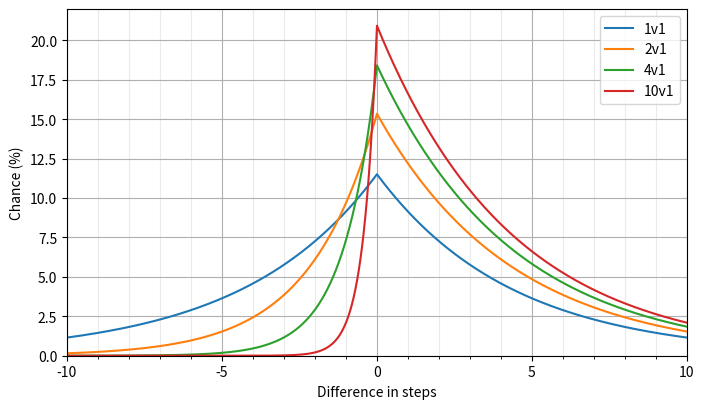

The script that saved this image: (Note: this script raises an exception after producing the figure.)
import numpy
import matplotlib as mpl
import matplotlib.pyplot as plt
import scipy.misc
import scipy.stats
import scipy.special

db = 0.1 * numpy.log(10)

figsize = (8, 4.5)
dpi = 150
left = -10
right = 10

x = numpy.arange(left, right + 1e-6, 1e-3)

def set_ax_pdf(ax):
    ax.grid(True, which='major')
    ax.grid(True, which='minor', alpha=0.25)
    ax.set_xlabel('Difference in steps')
    ax.set_ylabel('Chance (%)')
    ax.set_xticks(numpy.arange(left, right + 1e-6, 5.0))
    ax.set_xticks(numpy.arange(left, right + 1e-6, 1.0), minor=True)
    ax.set_xlim(left=left, right=right)
    ax.set_ylim(bottom=0)

def set_ax_sf(ax):
    ax.grid(True, which='major')
    ax.grid(True, which='minor', alpha=0.25)
    ax.set_xlabel('Difference in steps')
    ax.set_ylabel('Chance to hit (%)')
    ax.set_xticks(numpy.arange(left, right + 1e-6, 5.0))
    ax.set_xticks(numpy.arange(left, right + 1e-6, 1.0), minor=True)
    ax.set_xlim(left=left, right=right)
    ax.set_yticks(numpy.arange(0.0, 100.1, 10.0))
    ax.set_ylim(bottom=0, top=100)
    

def nv1_fde_keep_highest_pdf(x, n, decay_constant=db):
    """
    Fixed-die equivalent for multiple step dice vs. 1.
    """
    kappa = numpy.sqrt(1.0 / n)
    scale = kappa / decay_constant
    return scipy.stats.laplace_asymmetric.pdf(x, kappa=kappa, scale=scale)

def nv1_fde_keep_highest_sf(x, n, decay_constant=db):
    """
    Fixed-die equivalent for multiple step dice vs. 1.
    """
    kappa = numpy.sqrt(1.0 / n)
    scale = kappa / decay_constant
    return scipy.stats.laplace_asymmetric.sf(x, kappa=kappa, scale=scale)

ns = [1, 2, 4, 10]

fig = plt.figure(figsize=figsize)
ax = plt.subplot(111)

for n in ns:
    ax.plot(x, 100.0 * nv1_fde_keep_highest_pdf(x, n))

ax.legend(['%dv1' % n for n in ns])
set_ax_pdf(ax)

plt.savefig('output/step_dice_nv1_keep_highest_pdf.png', dpi = dpi, bbox_inches = "tight")

fig = plt.figure(figsize=figsize)
ax = plt.subplot(111)

for n in ns:
    ax.plot(x, 100.0 * nv1_fde_keep_highest_sf(x, n))

ax.legend(['%dv1' % n for n in ns])
set_ax_sf(ax)

plt.savefig('output/step_dice_nv1_keep_highest_sf.png', dpi = dpi, bbox_inches = "tight")

def nv1_fde_keep_lowest_sf(x, n, decay_constant=db):
    """
    Fixed-die equivalent for multiple step dice vs. 1.
    """
    sf = numpy.zeros_like(x)
    sf[x >= 0.0] = 1 / (n+1) * numpy.exp(-x[x >= 0.0] * decay_constant)
    ratio = numpy.exp(x[x < 0.0] * decay_constant)
    print(ratio)
    sf[x < 0.0] = 1 / (n+1) / ratio * (1.0 - numpy.power(1 - ratio, n + 1))
    return sf

def nv1_fde_keep_lowest_pdf(x, n, decay_constant=db):
    sf = nv1_fde_keep_lowest_sf(x, n, decay_constant)
    pdf = -numpy.diff(sf) / numpy.diff(x)
    return pdf

fig = plt.figure(figsize=figsize)
ax = plt.subplot(111)

for n in ns:
    ax.plot(x[1:], 100.0 * nv1_fde_keep_lowest_pdf(x, n))

ax.plot(x, 100.0 * scipy.stats.logistic.pdf(x, scale=1.0 / db), linestyle='--')

ax.legend(['%dv1' % n for n in ns] + ['Logistic'])
set_ax_pdf(ax)

plt.savefig('output/step_dice_nv1_keep_lowest_pdf.png', dpi = dpi, bbox_inches = "tight")

fig = plt.figure(figsize=figsize)
ax = plt.subplot(111)

for n in ns:
    ax.plot(x, 100.0 * nv1_fde_keep_lowest_sf(x, n))

ax.plot(x, 100.0 * scipy.stats.logistic.sf(x, scale=1.0 / db), linestyle='--')

ax.legend(['%dv1' % n for n in ns] + ['Logistic'])
set_ax_sf(ax)

plt.savefig('output/step_dice_nv1_keep_lowest_sf.png', dpi = dpi, bbox_inches = "tight")

# 2v1

fig = plt.figure(figsize=figsize)
ax = plt.subplot(111)

hi = 100.0 * nv1_fde_keep_highest_sf(x, 2)
lo = 100.0 * nv1_fde_keep_lowest_sf(x, 2)

ax.fill_between(x, hi, 100.0)
ax.fill_between(x, lo, hi)
ax.fill_between(x, 0.0, lo)

ax.legend(['Miss', 'Weak hit', 'Strong hit'])
set_ax_sf(ax)

plt.savefig('output/step_dice_2v1.png', dpi = dpi, bbox_inches = "tight")

# 3v1

fig = plt.figure(figsize=figsize)
ax = plt.subplot(111)

hi = 100.0 * nv1_fde_keep_highest_sf(x, 3)
lo = 100.0 * nv1_fde_keep_lowest_sf(x, 3)

ax.fill_between(x, hi, 100.0)
ax.fill_between(x, lo, hi)
ax.fill_between(x, 0.0, lo)

ax.legend(['Miss', 'Weak hit', 'Strong hit'])
set_ax_sf(ax)

plt.savefig('output/step_dice_3v1.png', dpi = dpi, bbox_inches = "tight")
